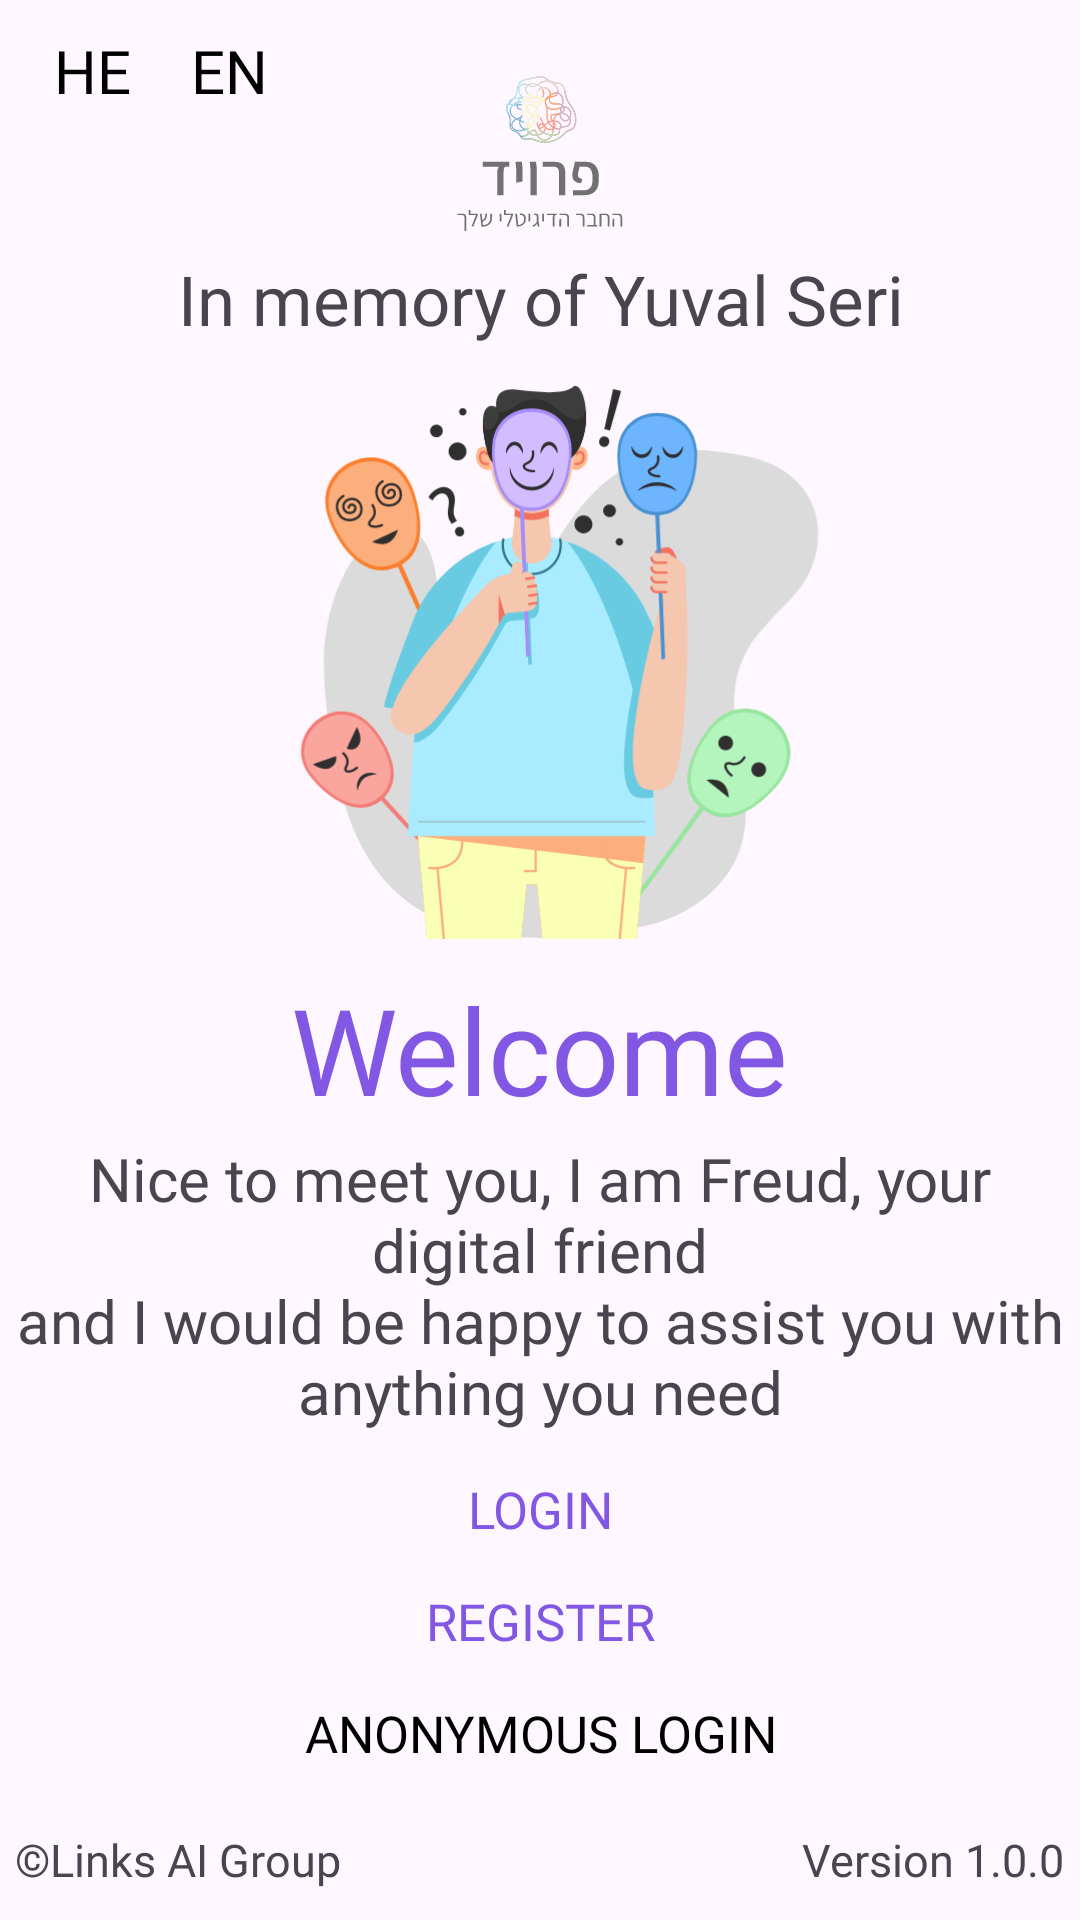

This screen was rendered from an Android layout file. Write that file and the resources it references.
<!-- AndroidManifest.xml: application theme Theme.Freud -->
<!-- res/layout/activity_main.xml -->
<?xml version="1.0" encoding="utf-8"?>
<LinearLayout xmlns:android="http://schemas.android.com/apk/res/android"
    xmlns:tools="http://schemas.android.com/tools"
    android:id="@+id/main"
    android:layout_width="match_parent"
    android:layout_height="match_parent"
    android:gravity="center_horizontal"
    android:orientation="vertical"
    tools:context=".MainActivity">

    
    
    
    
    
    
    
    
    
    

    <LinearLayout
        android:id="@+id/languageOption"
        android:layout_width="wrap_content"
        android:layout_height="wrap_content"
        android:layout_marginLeft="5dp"
        android:layout_gravity="top|left"
        android:layout_marginTop="5dp"
        android:clickable="true"
        android:focusable="true"
        android:gravity="center_vertical"
        android:orientation="horizontal">

        
        <Button
            android:id="@+id/languageHeText"
            android:layout_width="wrap_content"
            android:layout_height="wrap_content"
            android:background="@android:color/transparent"
            android:minWidth="0dp"
            android:minHeight="0dp"
            android:padding="5dp"
            android:textSize="20dp"
            android:layout_marginLeft="8dp"
            android:fontFamily="@font/assistantregular"
            android:text="@string/he"
            android:textColor="#000000" />

        
        <Button
            android:id="@+id/languageEnText"
            android:layout_width="wrap_content"
            android:layout_height="wrap_content"
            android:background="@android:color/transparent"
            android:minWidth="0dp"
            android:minHeight="0dp"
            android:textSize="20dp"
            android:padding="5dp"
            android:layout_marginLeft="10dp"
            android:fontFamily="@font/assistantregular"
            android:text="@string/en"
            android:textColor="#000000" />
    </LinearLayout>


    <ImageView
        android:id="@+id/imageView2"
        android:layout_width="wrap_content"
        android:layout_height="0dp"
        android:layout_marginTop="-30dp"
        android:layout_marginBottom="5dp"
        android:layout_weight="0.75"
        android:src="@drawable/logohebrew" />


    <TextView
        android:layout_width="wrap_content"
        android:layout_height="wrap_content"
        android:layout_marginBottom="1dp"
        android:fontFamily="@font/assistantregular"
        android:gravity="center"
        android:text="@string/yuval"
        android:textSize="23dp" />


    <ImageView
        android:id="@+id/imageView"
        android:layout_width="match_parent"
        android:layout_height="0dp"
        android:layout_marginBottom="10dp"
        android:layout_weight="2.2"
        android:src="@drawable/welcomeimg" />

    <TextView
        android:layout_width="wrap_content"
        android:layout_height="wrap_content"
        android:layout_marginBottom="3dp"
        android:fontFamily="@font/assistantbold"
        android:text="@string/welcome"
        android:textColor="#8257E3"
        android:textSize="40dp" />

    <TextView
        android:layout_width="wrap_content"
        android:layout_height="wrap_content"
        android:layout_marginBottom="10dp"
        android:fontFamily="@font/assistantregular"
        android:gravity="center"
        android:text="@string/welcomeText"
        android:textSize="20dp" />

    <Button
        android:id="@+id/btnLogin"
        android:layout_width="360dp"
        android:layout_height="0dp"
        android:layout_marginBottom="6dp"
        android:layout_weight="0.35"
        android:background="?android:attr/selectableItemBackground"
        android:focusable="true"
        android:fontFamily="@font/assistantregular"
        android:foreground="@drawable/backgroundbtn2"
        android:text="@string/login"
        android:textColor="#8257E3"
        android:textSize="17dp" />

    <Button
        android:id="@+id/btnRegister"
        android:layout_width="360dp"
        android:layout_height="0dp"
        android:layout_marginBottom="6dp"
        android:layout_weight="0.35"
        android:background="#00000000"
        android:focusable="true"
        android:fontFamily="@font/assistantregular"
        android:text="@string/register"
        android:textColor="#8257E3"
        android:textSize="17dp" />

    <Button
        android:id="@+id/btnGuest"
        android:layout_width="360dp"
        android:layout_height="0dp"
        android:layout_marginBottom="16dp"
        android:layout_weight="0.35"
        android:background="#00000000"
        android:focusable="true"
        android:fontFamily="@font/assistantregular"
        android:text="@string/guest"
        android:textColor="#000000"
        android:textSize="17dp" />

    <FrameLayout
        android:layout_width="match_parent"
        android:layout_height="wrap_content"
        android:layout_marginBottom="-15dp"
        android:layout_gravity="bottom">

        <TextView
            android:id="@+id/linksAi"
            android:layout_width="wrap_content"
            android:layout_height="wrap_content"
            android:layout_gravity="left"
            android:layout_marginLeft="5dp"
            android:fontFamily="@font/assistantregular"
            android:text="@string/linksAi"
            android:textSize="15dp" />

        <TextView
            android:id="@+id/version"
            android:layout_width="wrap_content"
            android:layout_height="wrap_content"
            android:layout_gravity="right"
            android:layout_marginRight="5dp"
            android:fontFamily="@font/assistantregular"
            android:text="@string/version"
            android:textSize="15dp" />
    </FrameLayout>

</LinearLayout>
<!-- resources referenced by this layout -->
<resources>
  <!-- drawable backgroundbtn2: png bitmap (drawable, 13476 bytes) -->
  <!-- drawable logohebrew: vector/xml drawable (drawable, 63069 chars, omitted) -->
  <!-- drawable welcomeimg: vector/xml drawable (drawable, 34213 chars, omitted) -->
  <string name="en">En</string>
  <string name="guest">Anonymous Login</string>
  <string name="he">He</string>
  <string name="linksAi">©Links AI Group</string>
  <string name="login">Login</string>
  <string name="register">Register</string>
  <string name="swich">He / En</string>
  <string name="version">Version 1.0.0</string>
  <string name="welcome">Welcome</string>
  <string name="welcomeText">Nice to meet you, I am Freud, your digital friend\nand I would be happy to assist you with anything you need</string>
  <string name="yuval">In memory of Yuval Seri</string>
  <style name="Theme.Freud" parent="Base.Theme.Freud" />
  <style name="Base.Theme.Freud" parent="Theme.Material3.DayNight.NoActionBar">
          
          
      </style>
</resources>
